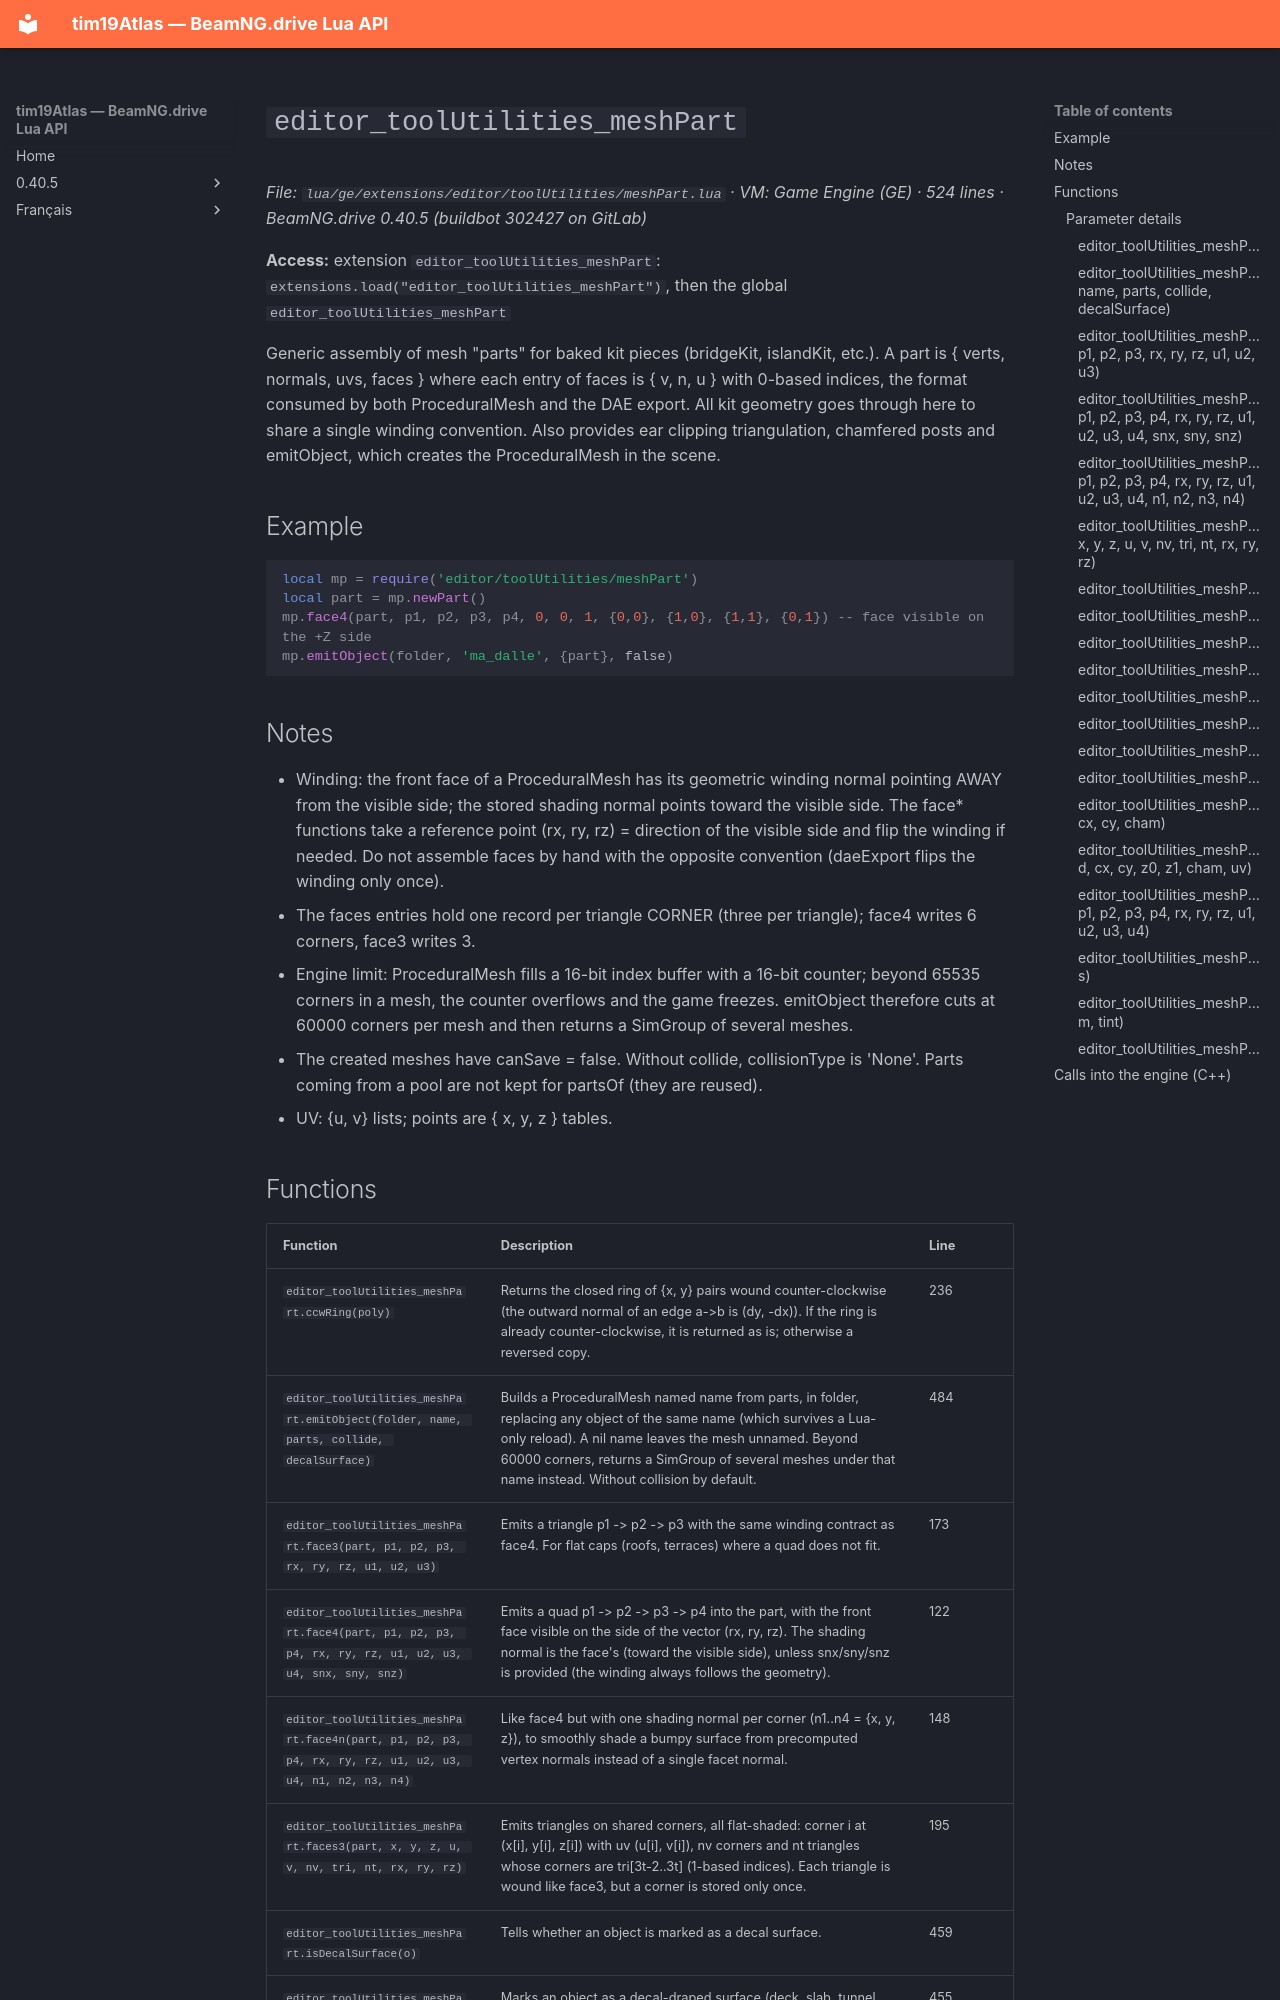

repository: Tim0219800/beamng-lua-atlas · page: 0.40.5/ge/extensions/editor/toolUtilities/meshPart.html · generator: mkdocs

# `editor_toolUtilities_meshPart`

*File: `lua/ge/extensions/editor/toolUtilities/meshPart.lua` · VM: Game Engine (GE) · 524 lines · BeamNG.drive 0.40.5 (buildbot 302427 on GitLab)*

**Access:** extension `editor_toolUtilities_meshPart`: `extensions.load("editor_toolUtilities_meshPart")`, then the global `editor_toolUtilities_meshPart`

Generic assembly of mesh "parts" for baked kit pieces (bridgeKit, islandKit, etc.). A part is { verts, normals, uvs, faces } where each entry of faces is { v, n, u } with 0-based indices, the format consumed by both ProceduralMesh and the DAE export. All kit geometry goes through here to share a single winding convention. Also provides ear clipping triangulation, chamfered posts and emitObject, which creates the ProceduralMesh in the scene.

## Example

```lua
local mp = require('editor/toolUtilities/meshPart')
local part = mp.newPart()
mp.face4(part, p1, p2, p3, p4, 0, 0, 1, {0,0}, {1,0}, {1,1}, {0,1}) -- face visible on the +Z side
mp.emitObject(folder, 'ma_dalle', {part}, false)
```

## Notes

- Winding: the front face of a ProceduralMesh has its geometric winding normal pointing AWAY from the visible side; the stored shading normal points toward the visible side. The face* functions take a reference point (rx, ry, rz) = direction of the visible side and flip the winding if needed. Do not assemble faces by hand with the opposite convention (daeExport flips the winding only once).
- The faces entries hold one record per triangle CORNER (three per triangle); face4 writes 6 corners, face3 writes 3.
- Engine limit: ProceduralMesh fills a 16-bit index buffer with a 16-bit counter; beyond 65535 corners in a mesh, the counter overflows and the game freezes. emitObject therefore cuts at 60000 corners per mesh and then returns a SimGroup of several meshes.
- The created meshes have canSave = false. Without collide, collisionType is 'None'. Parts coming from a pool are not kept for partsOf (they are reused).
- UV: {u, v} lists; points are { x, y, z } tables.
